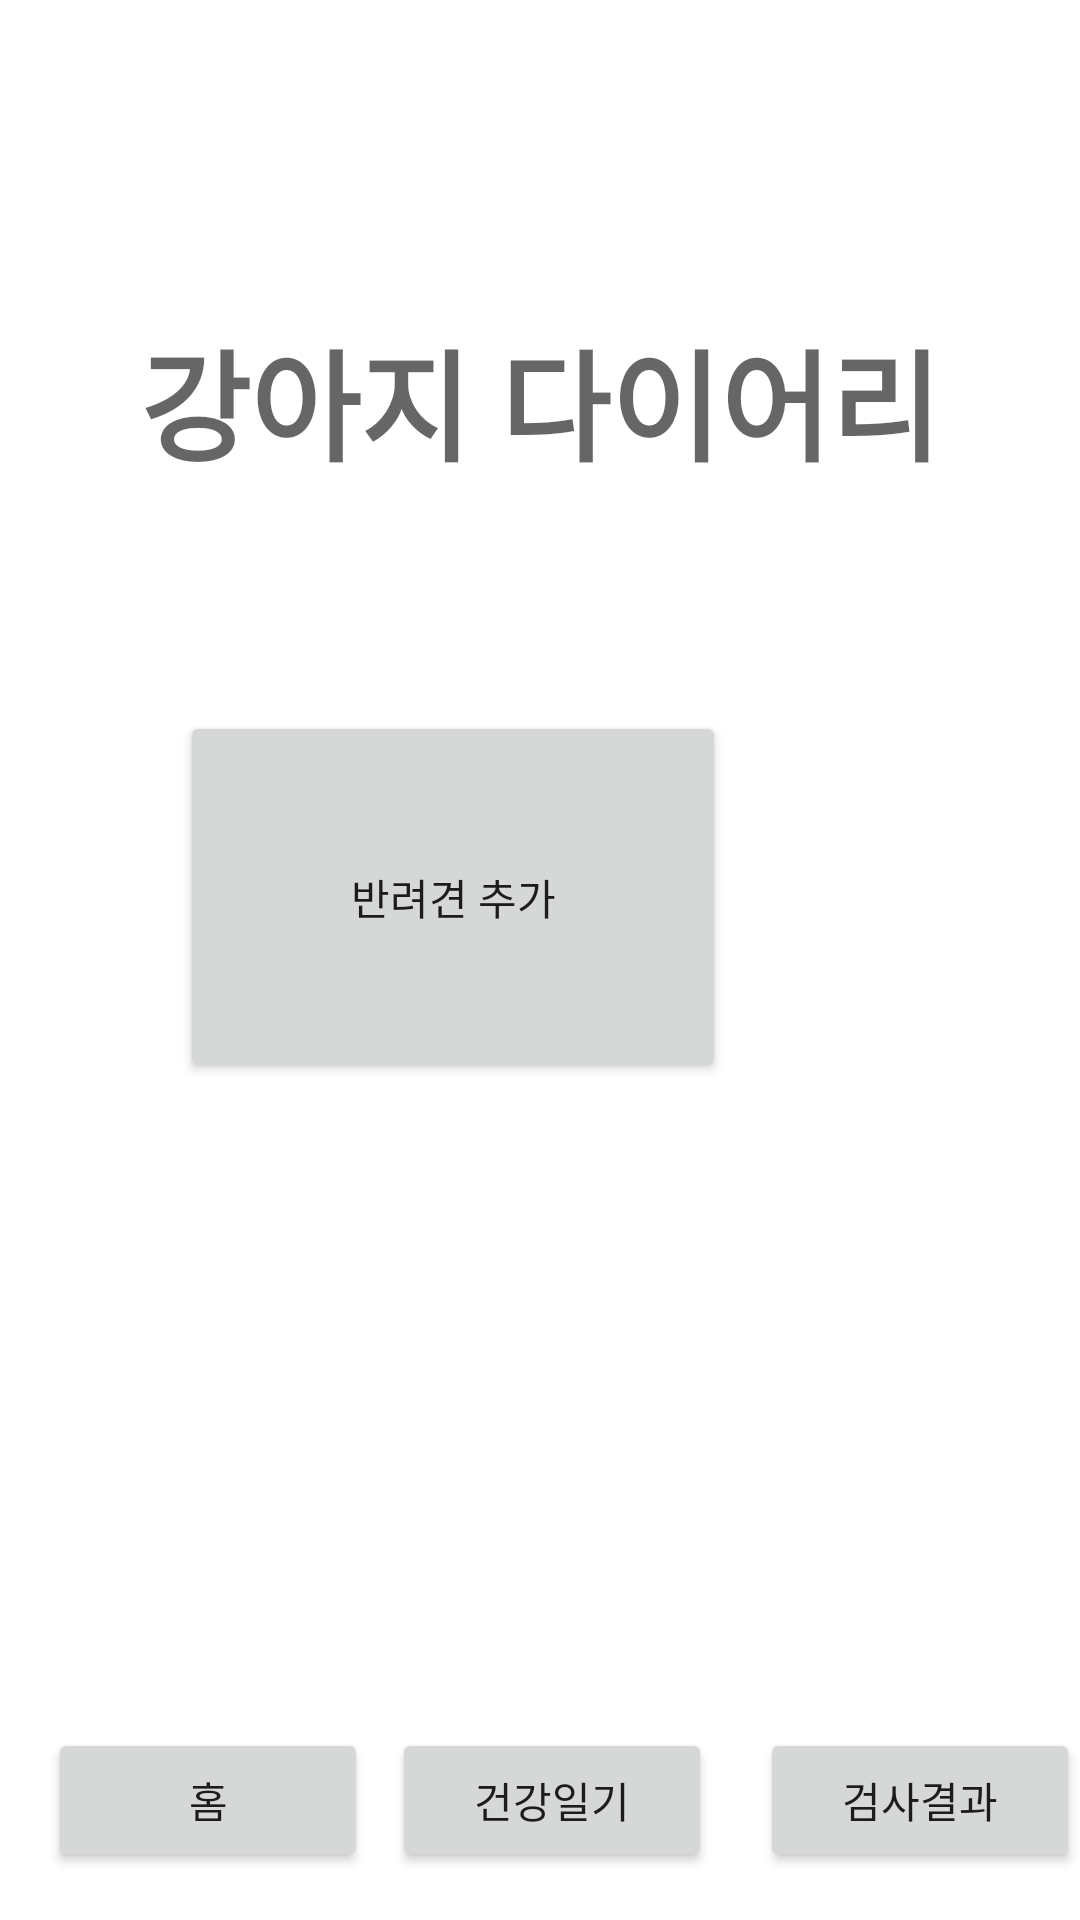

Android layout source for this screen:
<!-- AndroidManifest.xml: application theme Theme.ProjectAndroidApp -->
<!-- res/layout/home.xml -->
<?xml version="1.0" encoding="utf-8"?>
<androidx.constraintlayout.widget.ConstraintLayout
    xmlns:android="http://schemas.android.com/apk/res/android"
    xmlns:app="http://schemas.android.com/apk/res-auto"
    xmlns:tools="http://schemas.android.com/tools"
    android:layout_width="match_parent"
    android:layout_height="match_parent"
    tools:context=".HomeActivity">

    <ImageView
        android:id="@+id/imageView"
        android:layout_width="297dp"
        android:layout_height="90dp"
        android:src="@drawable/dog1"
        app:layout_constraintTop_toTopOf="parent"
        app:layout_constraintStart_toStartOf="parent"
        app:layout_constraintEnd_toEndOf="parent"
        app:layout_constraintHorizontal_bias="0.5"
        app:layout_constraintVertical_bias="0.1"
        />

    <TextView
        android:id="@+id/textView"
        android:layout_width="299dp"
        android:layout_height="87dp"
        android:gravity="center"
        android:text="강아지 다이어리"
        android:textAppearance="@style/TextAppearance.AppCompat.Display2"
        android:textSize="40dp"
        android:textStyle="bold"
        app:layout_constraintTop_toBottomOf="@+id/imageView"
        app:layout_constraintStart_toStartOf="parent"
        app:layout_constraintEnd_toEndOf="parent"
        app:layout_constraintHorizontal_bias="0.5"
        app:layout_constraintVertical_bias="0.05"
        />

    <Button
        android:id="@+id/home"
        android:layout_width="0dp"
        android:layout_height="wrap_content"
        android:text="홈"
        app:layout_constraintStart_toStartOf="parent"
        app:layout_constraintEnd_toStartOf="@+id/diary"
        app:layout_constraintBottom_toBottomOf="parent"
        app:layout_constraintHorizontal_bias="0.5"
        android:layout_marginStart="16dp"
        android:layout_marginEnd="8dp"
        android:layout_marginBottom="16dp"
        />

    <Button
        android:id="@+id/diary"
        android:layout_width="0dp"
        android:layout_height="wrap_content"
        android:text="건강일기"
        app:layout_constraintStart_toEndOf="@+id/home"
        app:layout_constraintEnd_toStartOf="@+id/test"
        app:layout_constraintBottom_toBottomOf="@+id/home"
        android:layout_marginEnd="8dp"
        />

    <Button
        android:id="@+id/test"
        android:layout_width="0dp"
        android:layout_height="wrap_content"
        android:layout_marginStart="8dp"
        android:text="검사결과"
        app:layout_constraintBottom_toBottomOf="@+id/diary"
        app:layout_constraintEnd_toEndOf="parent"
        app:layout_constraintStart_toEndOf="@+id/diary" />

    <Button
        android:id="@+id/plusbtn"
        android:layout_width="182dp"
        android:layout_height="124dp"
        android:layout_marginStart="60dp"
        android:layout_marginTop="60dp"
        android:text="반려견 추가"
        app:layout_constraintStart_toStartOf="parent"
        app:layout_constraintTop_toBottomOf="@+id/textView" />

</androidx.constraintlayout.widget.ConstraintLayout>
<!-- resources referenced by this layout -->
<resources>
  <style name="Theme.ProjectAndroidApp" parent="Theme.MaterialComponents.DayNight.DarkActionBar">
          
          <item name="colorPrimary">@color/purple_500</item>
          <item name="colorPrimaryVariant">@color/purple_700</item>
          <item name="colorOnPrimary">@color/white</item>
          
          <item name="colorSecondary">@color/teal_200</item>
          <item name="colorSecondaryVariant">@color/teal_700</item>
          <item name="colorOnSecondary">@color/black</item>
          
          <item name="android:statusBarColor">?attr/colorPrimaryVariant</item>
          
      </style>
  <!-- not gathered from this repository: default colours our renderer supplied (Android Studio template values) -->
  <color name="purple_500">#FF6200EE</color>
  <color name="purple_700">#FF3700B3</color>
  <color name="teal_200">#FF03DAC5</color>
  <color name="teal_700">#FF018786</color>
  <color name="black">#FF000000</color>
  <color name="white">#FFFFFFFF</color>
</resources>
